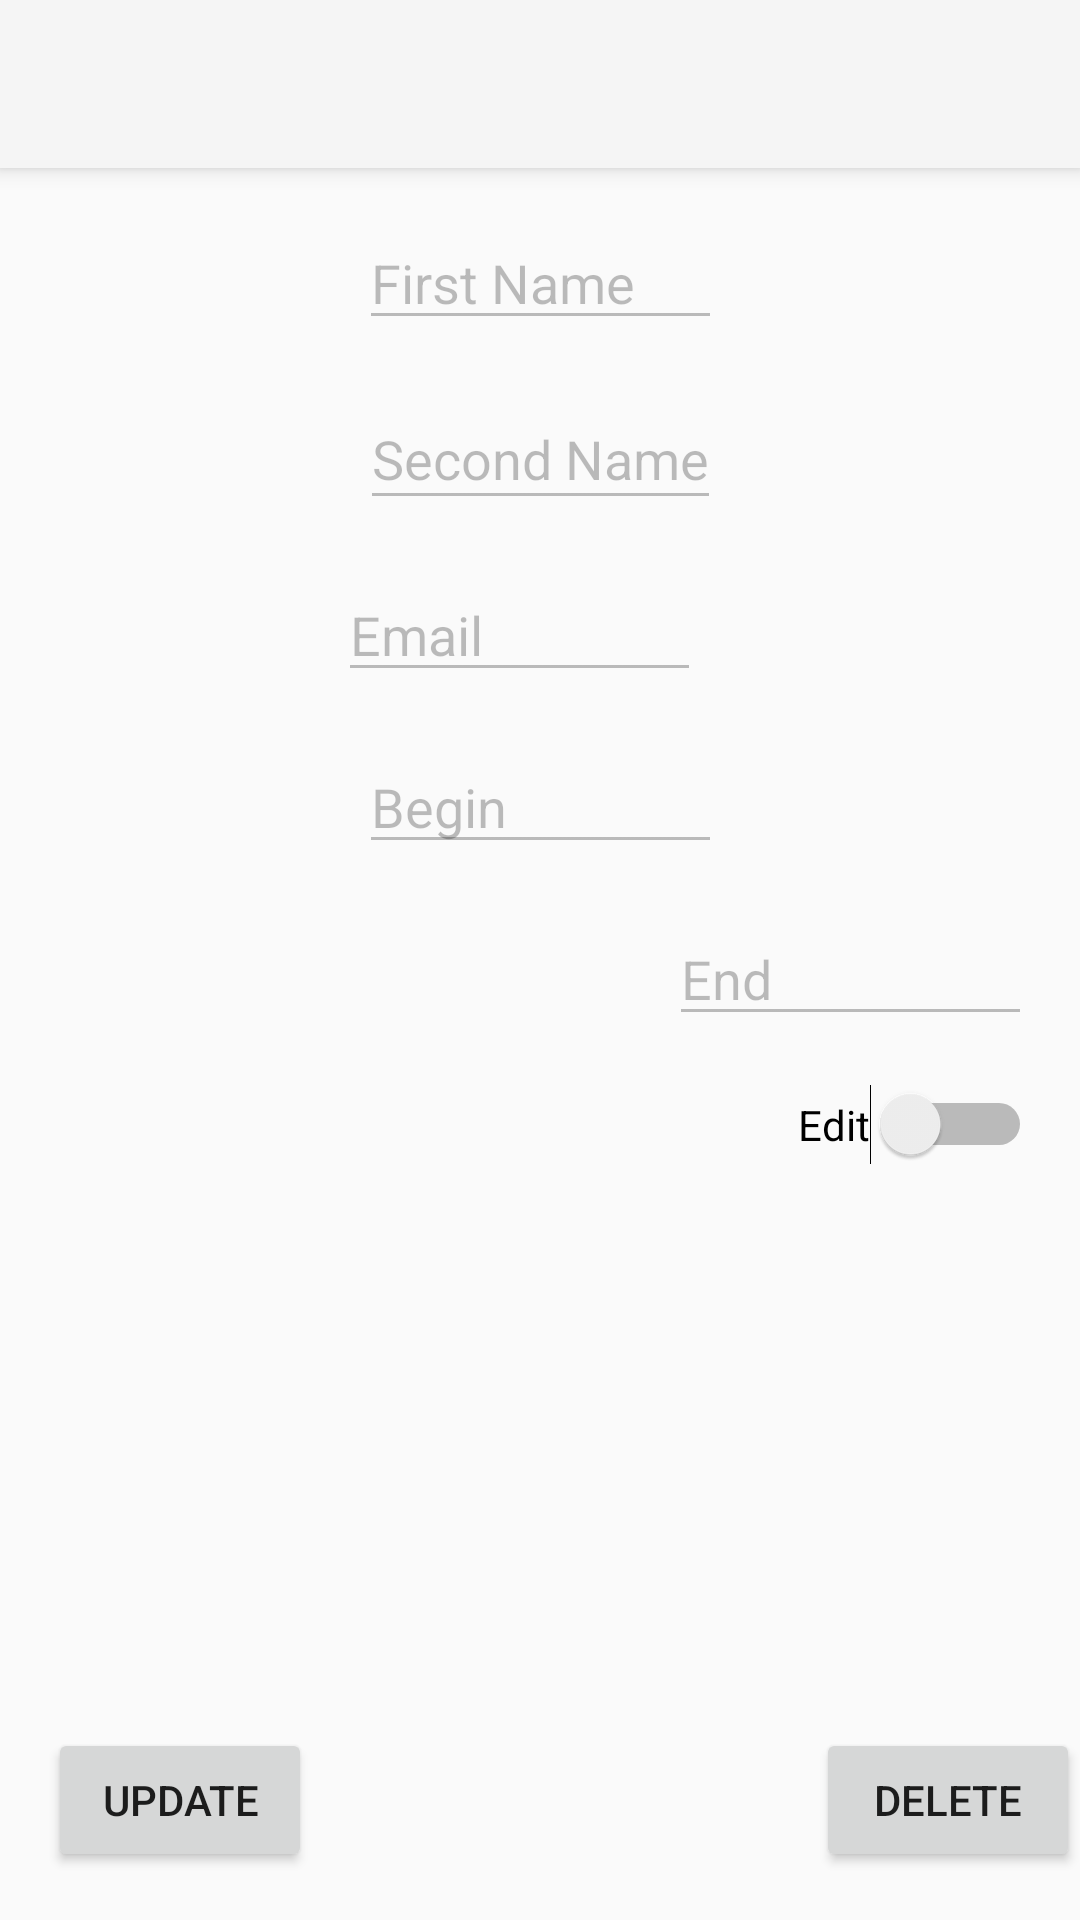

This screen was rendered from an Android layout file. Write that file and the resources it references.
<!-- AndroidManifest.xml: application theme AppTheme -->
<!-- res/layout/fragment_person_inf.xml -->
<android.support.design.widget.CoordinatorLayout xmlns:android="http://schemas.android.com/apk/res/android"


    xmlns:app="http://schemas.android.com/apk/res-auto"
    xmlns:tools="http://schemas.android.com/tools"
    android:layout_width="match_parent"
    android:layout_height="match_parent"
    android:fitsSystemWindows="fals"
    >

        <android.support.design.widget.AppBarLayout
            android:id="@+id/app_bar"
            android:layout_width="match_parent"
            android:layout_height="wrap_content"


            >

                <android.support.v7.widget.Toolbar
                    android:id="@+id/toolbar"
                    android:layout_width="match_parent"
                    android:layout_height="?attr/actionBarSize"
                    android:background="?attr/colorPrimary"
                    android:elevation="5dp"
                    android:theme="@style/ThemeOverlay.AppCompat.Dark" />
        </android.support.design.widget.AppBarLayout>

        <android.support.constraint.ConstraintLayout
            android:layout_width="match_parent"
            android:layout_height="match_parent"
            app:layout_behavior="@string/appbar_scrolling_view_behavior"
            tools:layout_editor_absoluteX="2dp"
            tools:layout_editor_absoluteY="60dp">


                <EditText
                    android:id="@+id/f_n"
                    android:layout_width="121dp"
                    android:layout_height="wrap_content"
                    android:layout_marginEnd="16dp"
                    android:layout_marginStart="16dp"
                    android:layout_marginTop="16dp"
                    android:text="First Name"
                    app:layout_constraintEnd_toEndOf="parent"
                    app:layout_constraintStart_toStartOf="parent"
                    app:layout_constraintTop_toTopOf="parent"
                    android:inputType="text"
                    android:enabled="false"/>

                <EditText
                    android:id="@+id/s_n"
                    android:layout_width="wrap_content"
                    android:layout_height="44dp"
                    android:layout_marginEnd="16dp"
                    android:layout_marginLeft="16dp"
                    android:layout_marginStart="16dp"
                    android:layout_marginTop="16dp"
                    android:text="Second Name"
                    app:layout_constraintEnd_toEndOf="parent"
                    app:layout_constraintLeft_toLeftOf="parent"
                    app:layout_constraintStart_toStartOf="parent"
                    app:layout_constraintTop_toBottomOf="@+id/f_n"
                    android:inputType="text"
                    android:enabled="false"/>

                <EditText
                    android:id="@+id/mail"
                    android:layout_width="121dp"
                    android:layout_height="wrap_content"
                    android:layout_marginEnd="16dp"
                    android:layout_marginLeft="16dp"
                    android:layout_marginStart="16dp"
                    android:layout_marginTop="16dp"
                    android:text="Email"
                    app:layout_constraintEnd_toEndOf="parent"
                    app:layout_constraintHorizontal_bias="0.467"
                    app:layout_constraintLeft_toLeftOf="parent"
                    app:layout_constraintStart_toStartOf="parent"
                    app:layout_constraintTop_toBottomOf="@+id/s_n"
                    android:inputType="textEmailAddress"
                    android:enabled="false"/>

            <EditText
                android:id="@+id/s_d"
                android:layout_width="121dp"
                android:layout_height="wrap_content"
                android:layout_marginEnd="16dp"
                android:layout_marginStart="16dp"
                android:layout_marginTop="16dp"
                android:enabled="false"
                android:inputType="date"

                android:text="Begin"
                app:layout_constraintEnd_toEndOf="parent"
                app:layout_constraintStart_toStartOf="parent"
                app:layout_constraintTop_toBottomOf="@+id/mail" />

            <EditText
                android:id="@+id/e_d"
                android:layout_width="121dp"
                android:layout_height="wrap_content"
                android:layout_marginEnd="16dp"
                android:layout_marginLeft="16dp"
                android:layout_marginTop="16dp"
                android:enabled="false"
                android:inputType="date"
                android:text="End"
                app:layout_constraintEnd_toEndOf="parent"
                app:layout_constraintLeft_toLeftOf="parent"
                app:layout_constraintTop_toBottomOf="@+id/s_d"
                android:layout_marginRight="16dp" />

                <Button
                    android:id="@+id/btnDel"
                    android:layout_width="wrap_content"
                    android:layout_height="wrap_content"
                    android:layout_marginBottom="16dp"
                    android:text="Delete"
                    app:layout_constraintBottom_toBottomOf="parent"
                    app:layout_constraintRight_toRightOf="parent"
                    />


                <Switch
                    android:id="@+id/switchEdit"
                    android:layout_width="wrap_content"
                    android:layout_height="2dp"
                    android:layout_marginEnd="16dp"
                    android:layout_marginRight="16dp"
                    android:layout_marginTop="16dp"
                    android:text="Edit"
                    app:layout_constraintEnd_toEndOf="parent"
                    app:layout_constraintRight_toRightOf="parent"
                    app:layout_constraintTop_toBottomOf="@+id/e_d" />

                <Button
                    android:id="@+id/upBtn"
                    android:layout_width="wrap_content"
                    android:layout_height="wrap_content"
                    android:layout_marginBottom="16dp"
                    android:layout_marginLeft="16dp"
                    android:text="Update"
                    app:layout_constraintBottom_toBottomOf="parent"
                    app:layout_constraintLeft_toLeftOf="parent" />

        </android.support.constraint.ConstraintLayout>
</android.support.design.widget.CoordinatorLayout>
<!-- resources referenced by this layout -->
<resources>
  <style name="AppTheme" parent="Theme.AppCompat.Light.NoActionBar" />
</resources>
